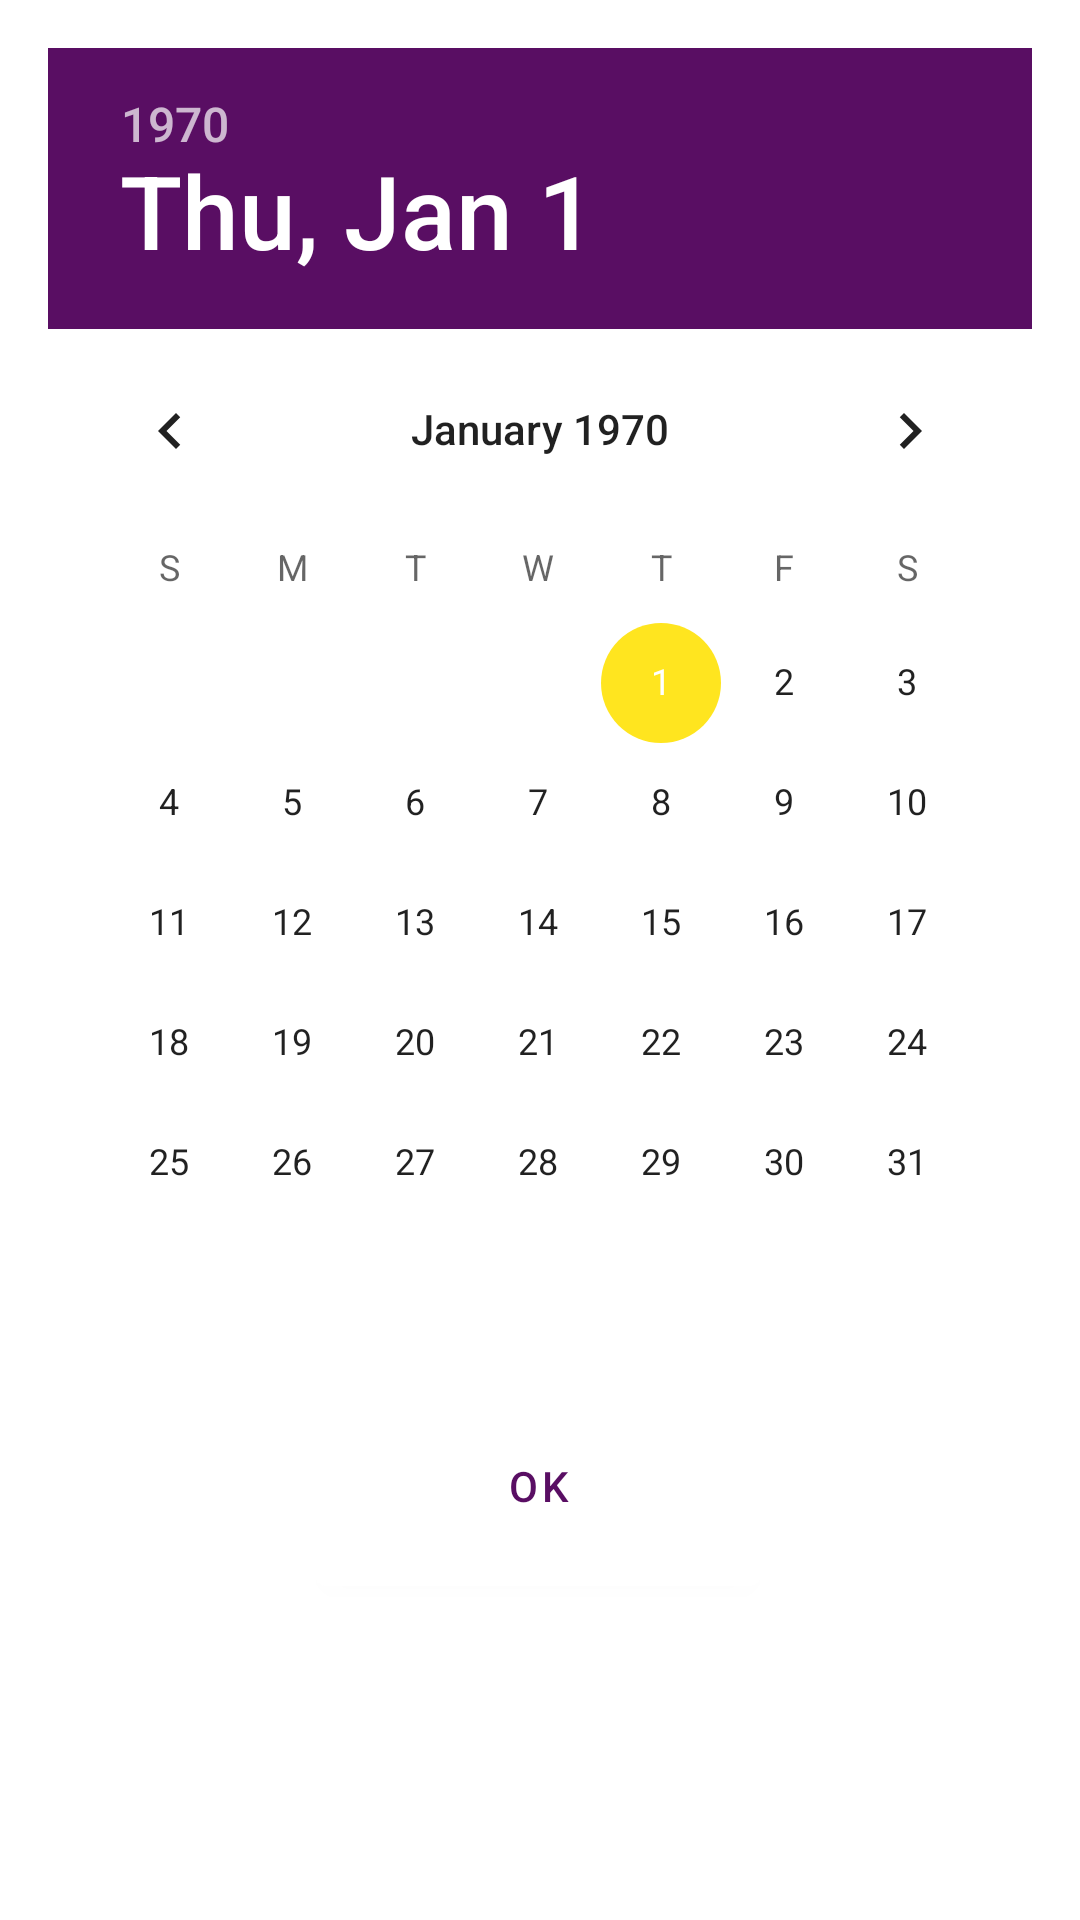

Write the Android layout XML for this screen, with the resource values it uses.
<!-- AndroidManifest.xml: application theme AppTheme -->
<!-- res/layout/fragment_date_picker.xml -->
<?xml version="1.0" encoding="utf-8"?>
<androidx.constraintlayout.widget.ConstraintLayout xmlns:android="http://schemas.android.com/apk/res/android"
    xmlns:app="http://schemas.android.com/apk/res-auto"
    xmlns:tools="http://schemas.android.com/tools"
    android:layout_width="match_parent"
    android:theme="@style/AppPickerTheme"
    android:layout_height="match_parent"
    android:padding="16dp">


    <DatePicker
        android:id="@+id/date_picker"
        android:layout_width="wrap_content"
        android:layout_height="wrap_content"
        android:background="@color/task_app_white"
        android:headerBackground="@color/task_app_dark"
        android:foregroundGravity="center"
        app:layout_constraintEnd_toEndOf="parent"
        app:layout_constraintHorizontal_bias="0.491"
        app:layout_constraintStart_toStartOf="parent"
        app:layout_constraintTop_toTopOf="parent"
        tools:context=".Controller.DatePickerFragment" />

    <com.google.android.material.button.MaterialButton
        android:id="@+id/datepickerFragment_set"
        android:layout_width="wrap_content"
        android:layout_height="wrap_content"
        android:layout_marginTop="8dp"
        android:paddingLeft="64dp"
        android:paddingTop="24dp"
        android:paddingRight="64dp"
        android:paddingBottom="24dp"
        android:text="@android:string/ok"
        android:textColor="@color/task_app_dark"
        android:backgroundTint="@color/task_app_white"
        app:layout_constraintEnd_toEndOf="@+id/date_picker"
        app:layout_constraintHorizontal_bias="0.497"
        app:layout_constraintStart_toStartOf="@+id/date_picker"
        app:layout_constraintTop_toBottomOf="@+id/date_picker" />


</androidx.constraintlayout.widget.ConstraintLayout>
<!-- resources referenced by this layout -->
<resources>
  <color name="task_app_dark">#590e63</color>
  <color name="task_app_white">#FFFFFF</color>
  <style name="AppPickerTheme" parent="Theme.MaterialComponents.Light.NoActionBar">
          <item name="colorPrimary">@color/task_app_darkest</item>
          <item name="colorPrimaryDark">@color/colorPrimaryDark</item>
          <item name="colorAccent">@color/app_red_light</item>
      </style>
  <style name="AppTheme" parent="Theme.MaterialComponents.Light.DarkActionBar">
          <item name="colorPrimary">@color/task_app_darkest</item>
          <item name="colorPrimaryDark">@color/colorPrimaryDark</item>
          <item name="colorAccent">@color/task_app_white</item>
  
          <item name="actionBarSize">56dp</item>
      </style>
  <color name="task_app_darkest">#37093b</color>
  <color name="colorPrimaryDark">@color/task_app_dark</color>
  <color name="app_red_light">#FFE51F</color>
</resources>
